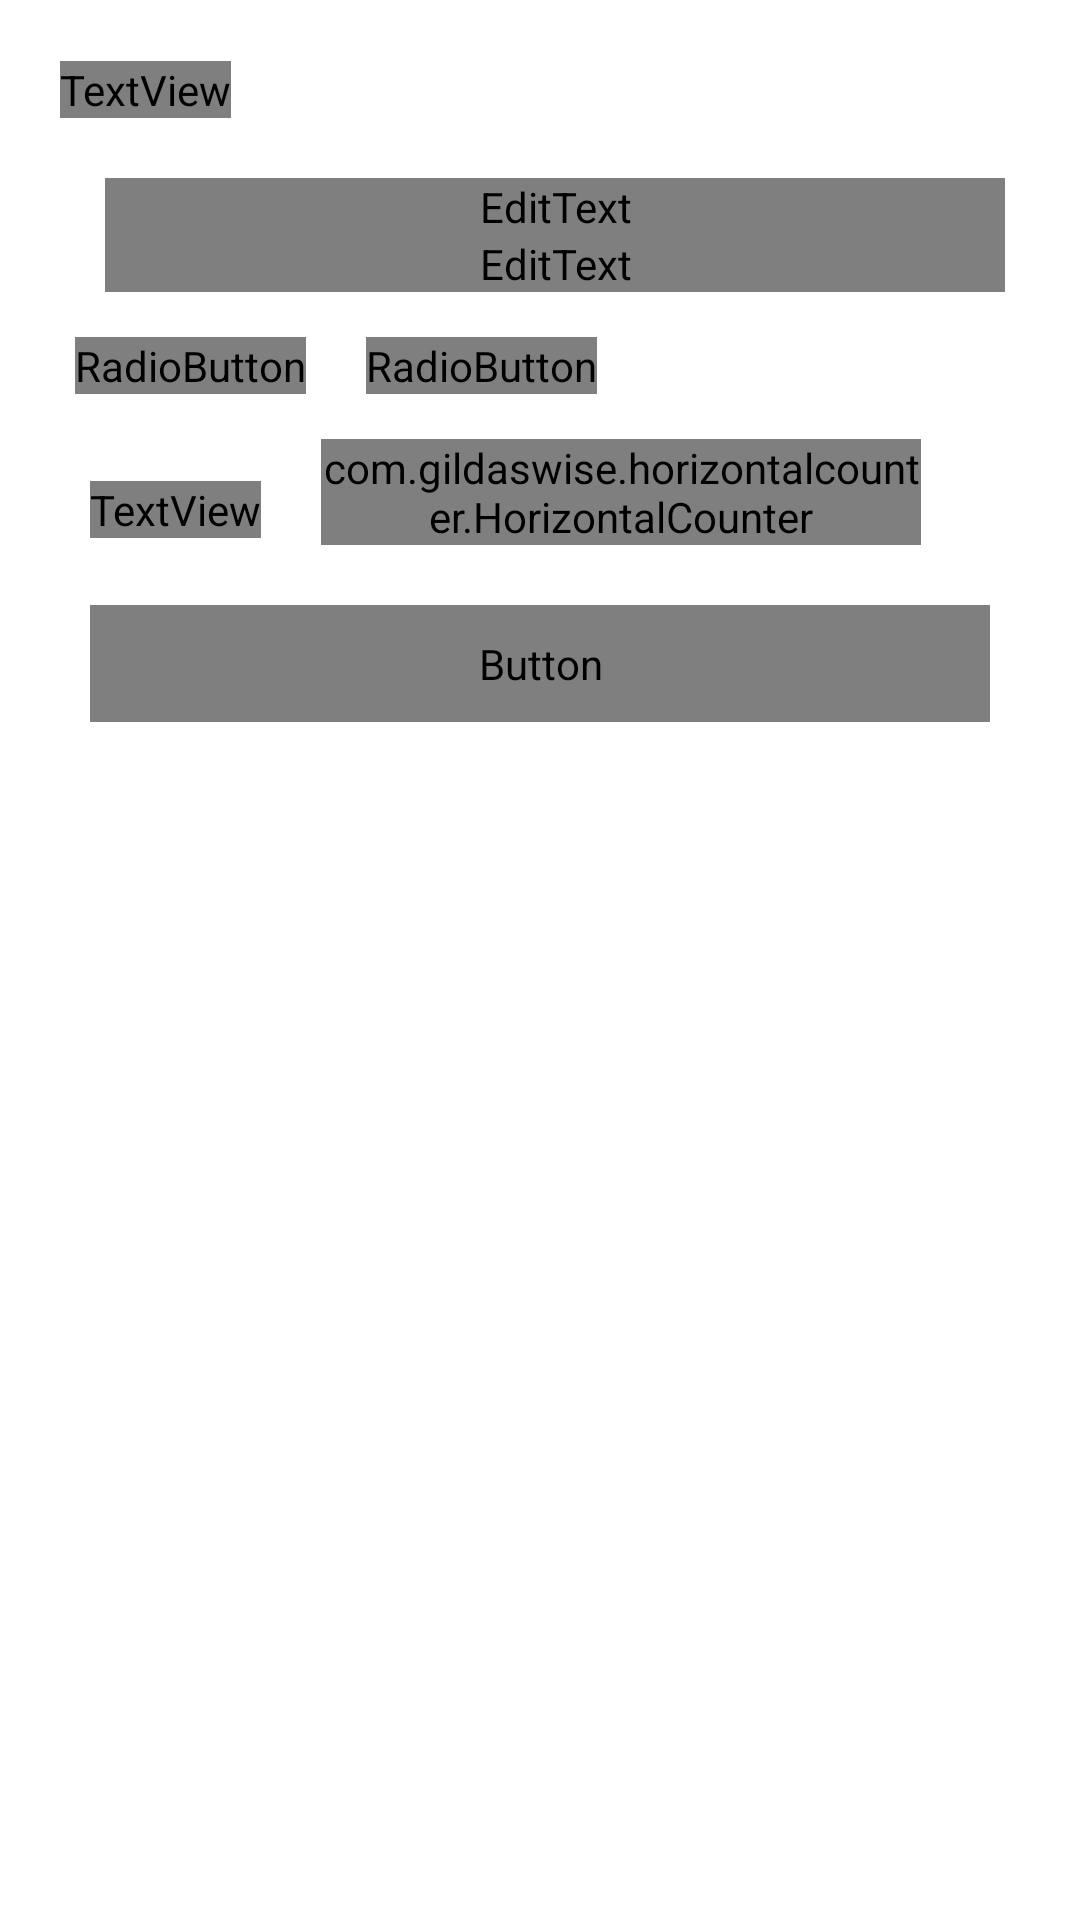

Here is an Android app screen rendered from its layout file. Give the layout XML and the strings, colors and styles it references.
<!-- AndroidManifest.xml: application theme AppTheme -->
<!-- res/layout/location.xml -->
<?xml version="1.0" encoding="utf-8"?>
<LinearLayout android:orientation="vertical"
    android:layout_marginTop="10dp"
    android:background="@drawable/modal"
    xmlns:android="http://schemas.android.com/apk/res/android"
    android:layout_width="match_parent"
    android:layout_height="match_parent"
    xmlns:app="http://schemas.android.com/apk/res-auto">
  <TextView
      android:layout_width="wrap_content"
      android:layout_height="wrap_content"
      android:layout_margin="20dp"
      android:id="@+id/date"
      android:textColor="#000"
      style="@style/FirebaseUI.Text"
      android:textStyle="bold"
      android:fontFamily="@raw/product"/>
  <com.google.android.material.textfield.TextInputLayout
      android:layout_width="wrap_content"
      android:layout_marginLeft="35dp"
      android:layout_height="wrap_content">
    <EditText
        android:layout_width="300dp"
        android:fontFamily="@raw/product"
        android:id="@+id/titleAdd"
        android:inputType="text"
        android:hint="City"
        android:textColorHint="#000"
        android:layout_height="wrap_content" />
  </com.google.android.material.textfield.TextInputLayout>
  <com.google.android.material.textfield.TextInputLayout
      android:layout_width="wrap_content"
      android:layout_marginLeft="35dp"
      android:layout_height="wrap_content">
    <EditText
        android:layout_width="300dp"
        android:fontFamily="@raw/product"
        android:id="@+id/phone"
        android:inputType="text"
        android:hint="Phone Number"
        android:textColorHint="#000"
        android:layout_height="wrap_content" />
  </com.google.android.material.textfield.TextInputLayout>

  <RadioGroup
      android:layout_width="match_parent"
      android:layout_height="wrap_content">
    <LinearLayout
        android:layout_width="wrap_content"
        android:layout_marginLeft="25dp"
        android:layout_marginTop="15dp"
        android:layout_height="wrap_content">
      <RadioButton
          android:layout_width="wrap_content"
          android:text="Postpaid"
          android:fontFamily="@raw/product"
          android:layout_height="wrap_content" />
      <RadioButton
          android:layout_width="wrap_content"
          android:text="Prepaid"
          android:fontFamily="@raw/product"
          android:layout_marginLeft="20dp"
          android:layout_height="wrap_content" />
    </LinearLayout>
  </RadioGroup>

  <LinearLayout
      android:layout_width="match_parent"
      android:orientation="horizontal"
      android:layout_height="wrap_content">
    <TextView
        android:layout_width="wrap_content"
        android:layout_height="wrap_content"
        android:layout_marginLeft="30dp"
        android:textColor="#000"
        android:text="Items Quantity"
        android:layout_marginTop="29dp"
        android:textStyle="bold"
        style="@style/FirebaseUI.Text"
        android:fontFamily="@raw/product"/>
    <com.gildaswise.horizontalcounter.HorizontalCounter
        android:id="@+id/horizontal_counter"
        android:layout_width="200dp"
        android:layout_height="wrap_content"
        android:layout_marginLeft="20dp"
        android:layout_marginTop="15dp"
        app:stepValue="1"
        app:textColor="#009688"
        app:textSize="10dp"
        app:minusButtonColor="#F44336"
        app:plusButtonColor="#2196F3"
        app:displayAsInteger="false"
        app:initialValue="0"
        app:maxValue="100"
        app:minValue="0" />
  </LinearLayout>
  <Button
      android:layout_width="300dp"
      android:layout_gravity="center"
      android:layout_marginTop="20dp"
      android:text="Submit"
      android:textColor="#fff"
      android:textAllCaps="false"
      android:background="@drawable/buttons"
      android:textSize="16dp"
      android:fontFamily="@raw/product"
      android:layout_height="wrap_content" />
  <Space
      android:layout_width="match_parent"
      android:layout_height="30dp" />
</LinearLayout>
<!-- resources referenced by this layout -->
<resources>
  <!-- drawable buttons (drawable) -->
  <?xml version="1.0" encoding="utf-8"?>
  <shape xmlns:android="http://schemas.android.com/apk/res/android"
      android:shape="rectangle">
      <solid android:color="#BD2525" />
  
  
      // The desired corner radius. reduce it to keep it less rounded
      <corners android:radius="5dp" />
  
      // Add your desired padding
      <padding
          android:left="20dp"
          android:top="10dp"
          android:right="20dp"
          android:bottom="10dp"    >
      </padding>
  
  </shape>
  <!-- drawable modal (drawable) -->
  <?xml version="1.0" encoding="utf-8"?>
  <shape android:shape="rectangle"
      xmlns:android="http://schemas.android.com/apk/res/android">
      <corners android:topLeftRadius=".5dp"
          android:topRightRadius=".5dp" />
      <padding android:top=".5dp" />
      <solid android:color="#fff" />
  </shape>
  <style name="AppTheme" parent="Theme.AppCompat.Light.NoActionBar">
          
          <item name="colorPrimary">@color/colorPrimary</item>
          <item name="colorPrimaryDark">@color/colorPrimaryDark</item>
          <item name="colorAccent">@color/colorAccent</item>
      </style>
  <color name="colorPrimary">#1c2b4e</color>
  <color name="colorPrimaryDark">#1c2b4e</color>
  <color name="colorAccent">#1c2b4e</color>
</resources>
